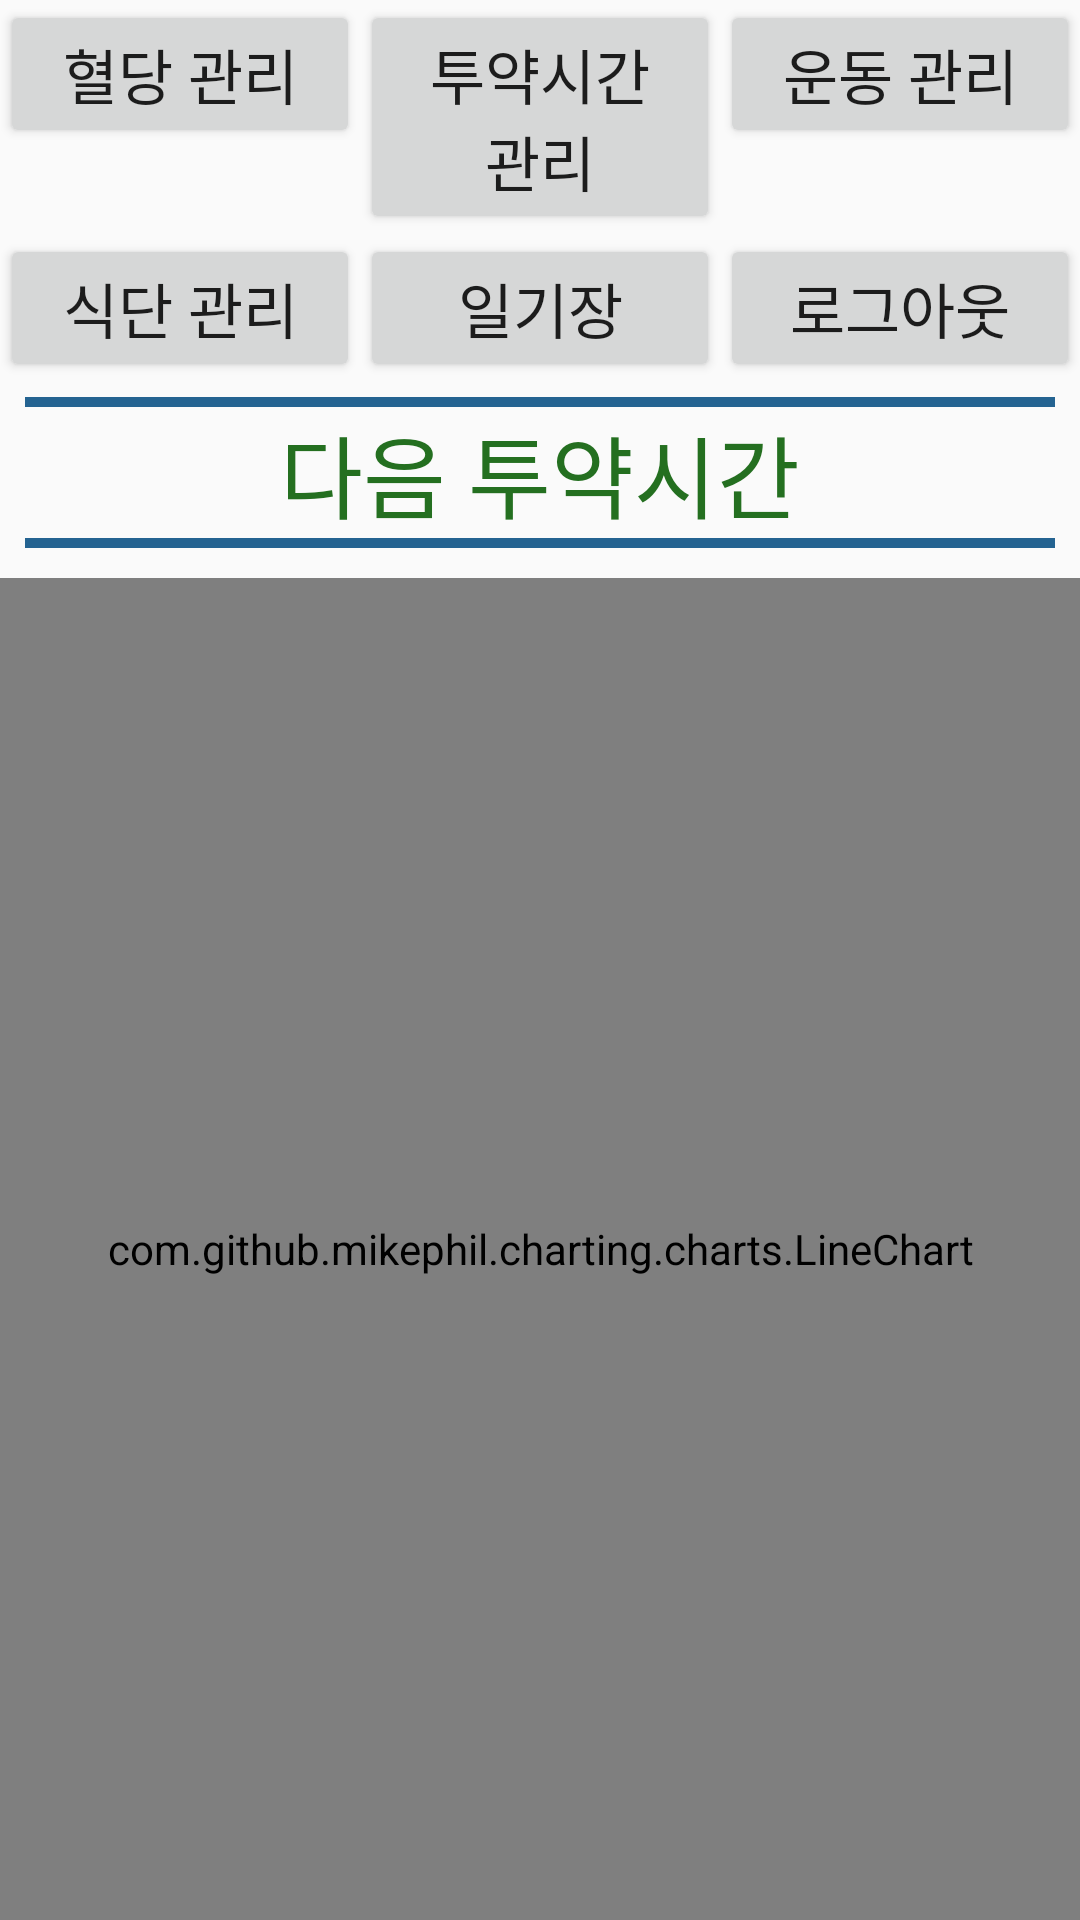

Here is an Android app screen rendered from its layout file. Give the layout XML and the strings, colors and styles it references.
<!-- AndroidManifest.xml: application theme AppTheme -->
<!-- res/layout/activity_main.xml -->
<?xml version="1.0" encoding="utf-8"?>
<android.support.constraint.ConstraintLayout xmlns:android="http://schemas.android.com/apk/res/android"
    xmlns:app="http://schemas.android.com/apk/res-auto"
    xmlns:tools="http://schemas.android.com/tools"
    android:layout_width="match_parent"
    android:layout_height="match_parent"
    tools:context=".MainActivity">

    <RelativeLayout
        android:layout_width="match_parent"
        android:layout_height="wrap_content">

        <LinearLayout
            android:id="@+id/button_first"
            android:layout_width="match_parent"
            android:layout_height="wrap_content">

            <Button
                android:id="@+id/GlucoseButton"
                android:layout_width="100px"
                android:layout_height="wrap_content"
                android:layout_weight="1"
                android:text="혈당 관리"
                android:textSize="20sp"/>

            <Button
                android:id="@+id/MedicationButton"
                android:layout_width="100px"
                android:layout_height="wrap_content"
                android:layout_weight="1"
                android:text="투약시간 관리"
                android:textSize="20sp"/>

            <Button
                android:id="@+id/ExerciseButton"
                android:layout_width="100px"
                android:layout_height="wrap_content"
                android:layout_weight="1"
                android:text="운동 관리"
                android:textSize="20sp"/>
        </LinearLayout>

        <LinearLayout
            android:id="@+id/button_second"
            android:layout_width="match_parent"
            android:layout_height="wrap_content"
            android:layout_below="@+id/button_first"
            android:layout_marginBottom="5dp">

            <Button
                android:id="@+id/MealButton"
                android:layout_width="100px"
                android:layout_height="wrap_content"
                android:layout_weight="1"
                android:text="식단 관리"
                android:textSize="20sp"/>

            <Button
                android:id="@+id/DiaryButton"
                android:layout_width="100px"
                android:layout_height="wrap_content"
                android:layout_weight="1"
                android:text="일기장"
                android:textSize="20sp"/>

            <Button
                android:id="@+id/logoutButton"
                android:layout_width="100px"
                android:layout_height="wrap_content"
                android:layout_weight="1"
                android:text="로그아웃"
                android:textSize="20sp"/>
        </LinearLayout>

        <LinearLayout
            android:layout_width="match_parent"
            android:layout_height="wrap_content"
            android:id="@+id/medicationtext"
            android:orientation="vertical"
            android:layout_below="@+id/button_second">
            <View
                android:layout_width="match_parent"
                android:layout_height="10px"
                android:background="#246391"
                android:layout_marginLeft="25px"
                android:layout_marginRight="25px"/>

            <TextView
                android:layout_width="match_parent"
                android:layout_height="wrap_content"
                android:text="다음 투약시간"
                android:gravity="center_horizontal"
                android:textSize="30sp"
                android:textColor="@color/textcolor"/>
            <ListView
                android:id="@+id/main_medication_alarm"
                android:layout_width="match_parent"
                android:layout_height="wrap_content"/>

            <View
                android:layout_width="match_parent"
                android:layout_height="10px"
                android:background="#246391"
                android:layout_marginLeft="25px"
                android:layout_marginRight="25px"/>

        </LinearLayout>

        <com.github.mikephil.charting.charts.LineChart
            android:layout_width="match_parent"
            android:layout_height="match_parent"
            android:id="@+id/chart"
            android:layout_below="@id/medicationtext"
            android:layout_marginTop="10dp"/>
    </RelativeLayout>

</android.support.constraint.ConstraintLayout>
<!-- resources referenced by this layout -->
<resources>
  <color name="textcolor">#246F20</color>
  <style name="AppTheme" parent="Theme.AppCompat.Light.DarkActionBar">
          
          <item name="colorPrimary">@color/colorPrimary</item>
          <item name="colorPrimaryDark">@color/colorPrimaryDark</item>
          <item name="windowNoTitle">true</item>
          <item name="colorAccent">@color/app_blue</item>
          <item name="colorControlNormal">@color/app_blue</item>
  
          <item name="android:statusBarColor">#FFFFFF</item>
          <item name="android:windowLightStatusBar">true</item>
      </style>
  <color name="colorPrimary">#3F51B5</color>
  <color name="colorPrimaryDark">#303F9F</color>
  <color name="app_blue">#3075b6</color>
</resources>
